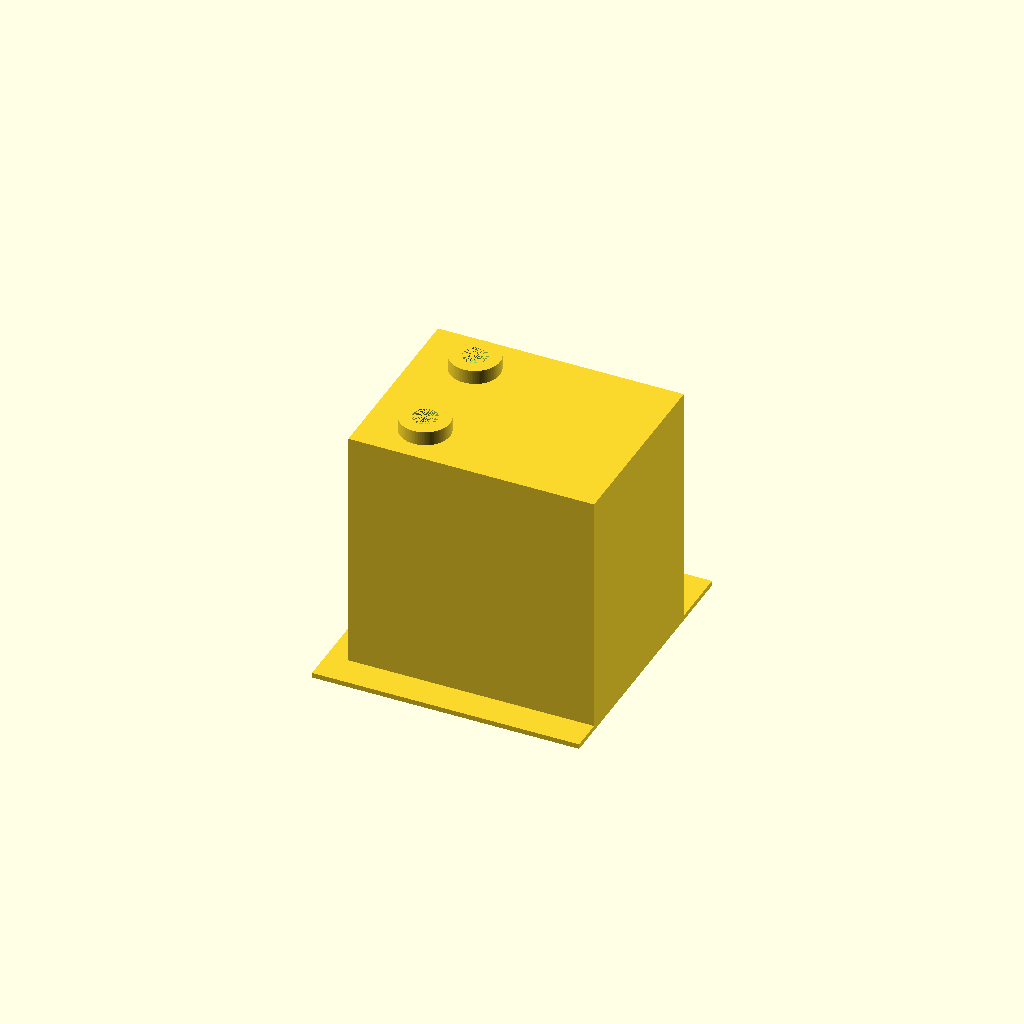
Cell 1: rendered with the file's own defaults.
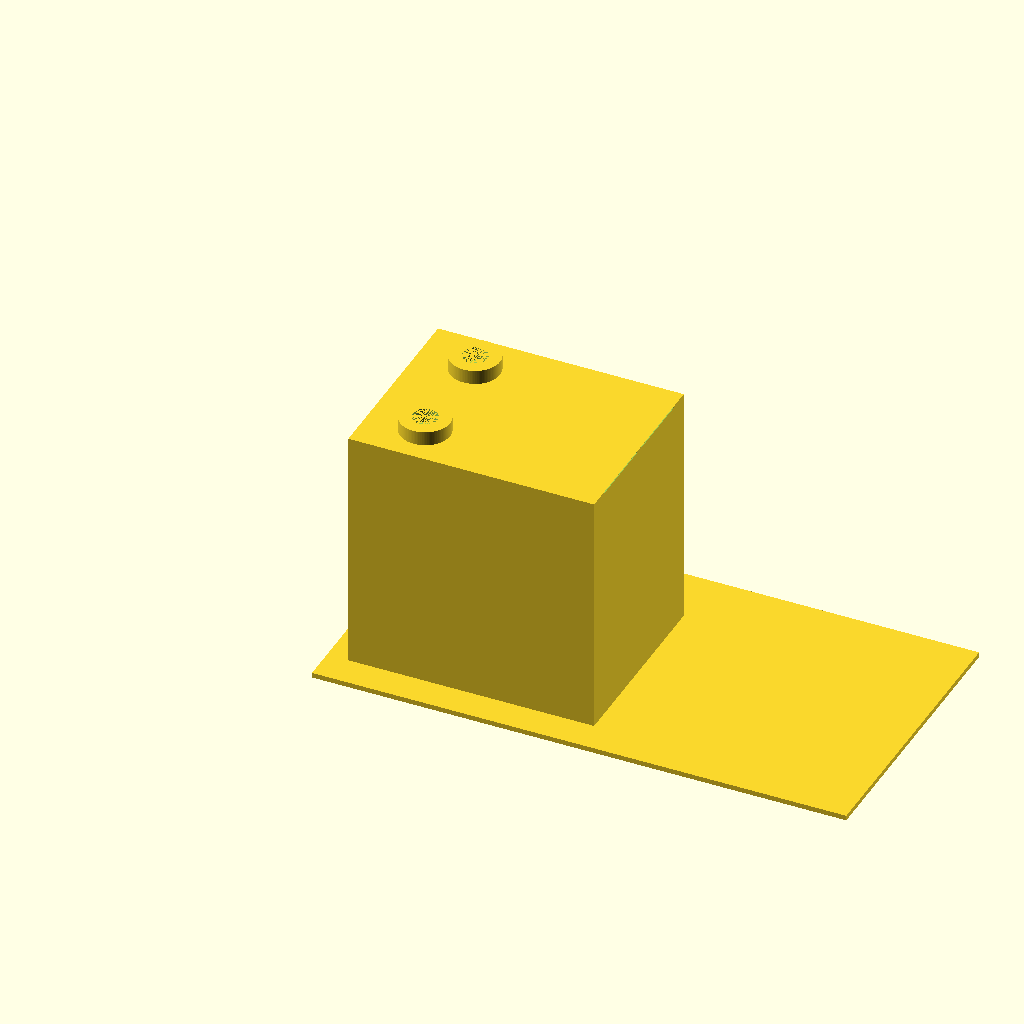
Cell 2: the same model with base_length = 1.40625.
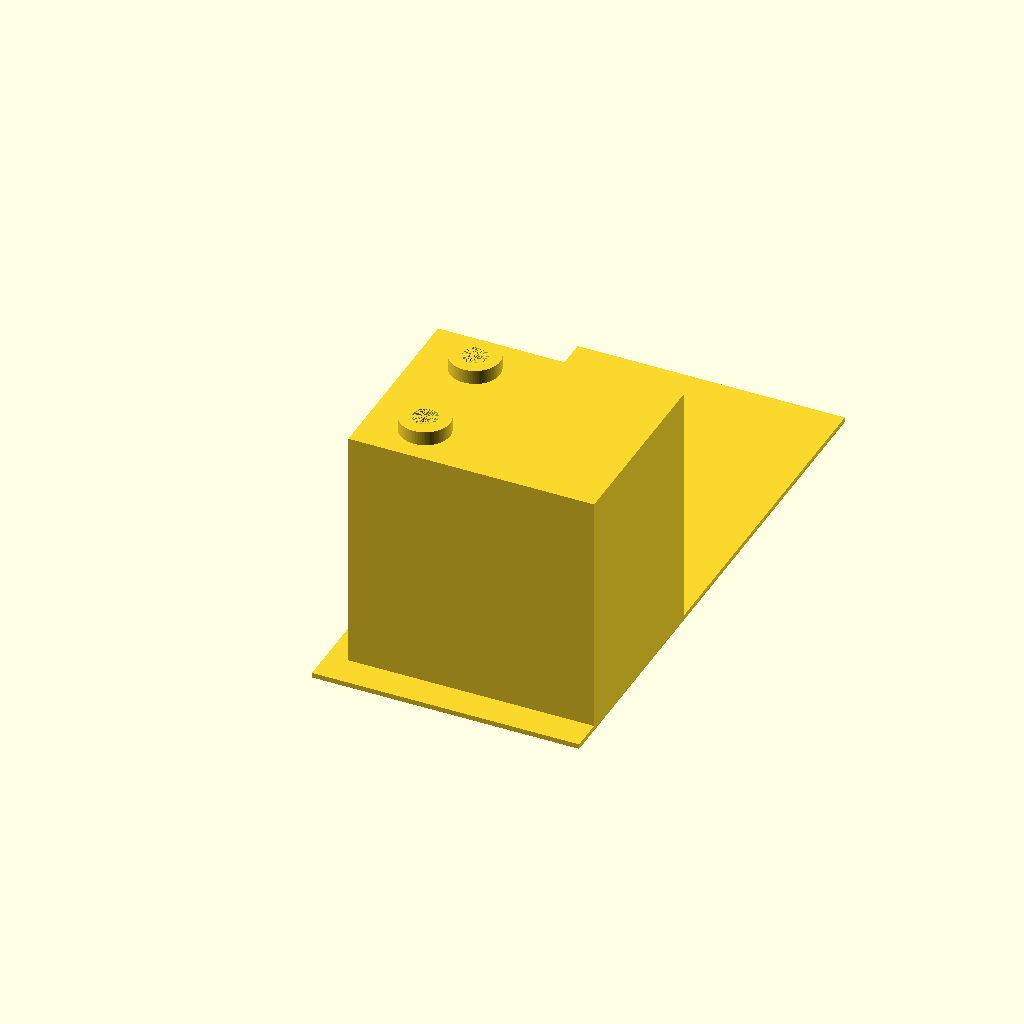
Cell 3: base_width = 1.5 (everything else at default).
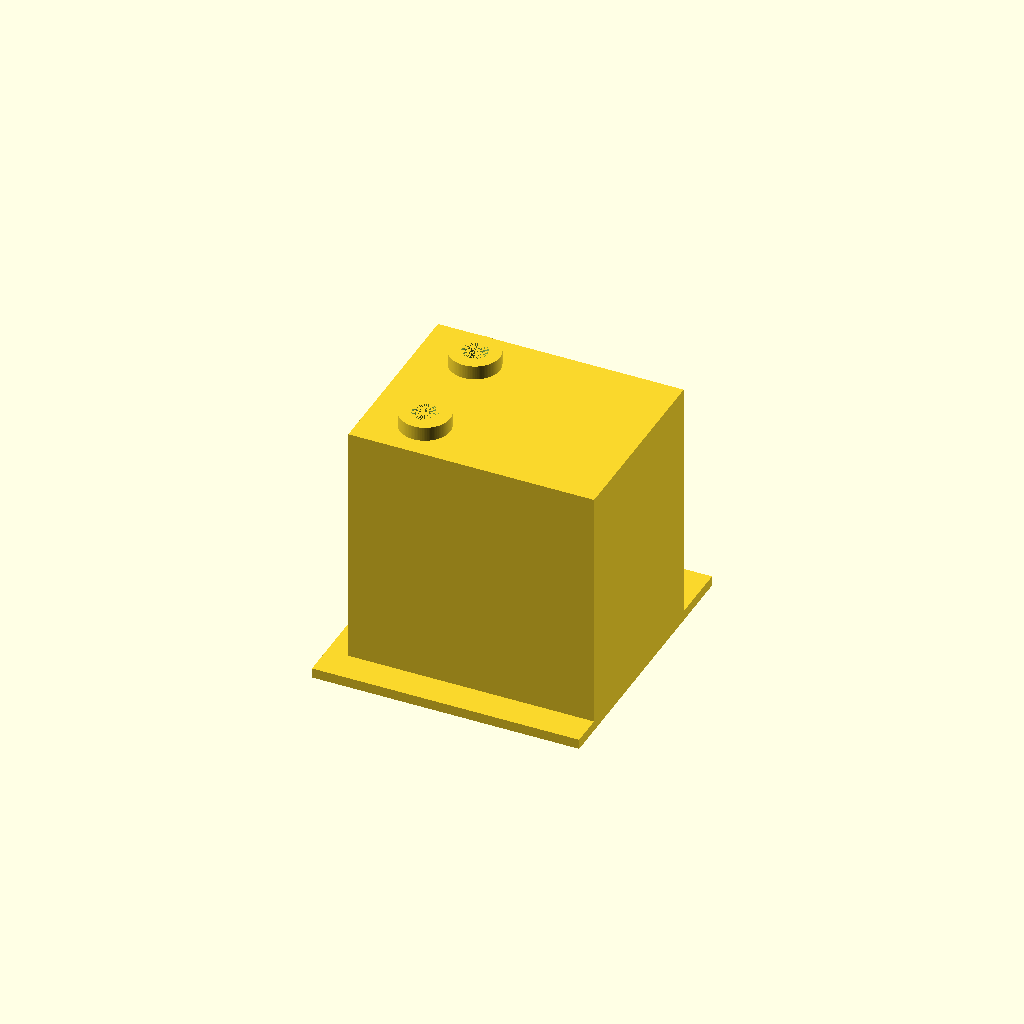
Cell 4 — base_height set to 0.02625, the other parameters unchanged.
All cells are drawn from one camera (rotation 55°, 0°, 25°, orthographic, colour scheme Cornfield), so only the parameter changes between them.
OpenSCAD source file projects/p3d-bench/demo/runs/text2cad_0072_00723748_parametric_openscad_deepseek_v4pro-reason/generated.scad:
// Parametric CAD Model
$fn = 100; // smooth curves

// --- Base Plate ---
base_length = 0.703125;
base_width = 0.75;
base_height = 0.013125;

// Base through-hole
base_hole_x = 0.075;    // from left edge
base_hole_y = 0.6562;   // from front edge
base_hole_r = 0.0328;

// --- Main Rectangular Block ---
block_length = 0.646875;
block_width = 0.50625;
block_height = 0.645;
block_left_offset = 0.0563;   // from base left edge
block_front_offset = 0.0844;  // from base front edge

// --- Annular Collars ---
collar_outer_r = 0.0656;
collar_inner_r = 0.0328;
collar_height = 0.0375;
collar_x = 0.2062;      // from base left edge
collar1_y = 0.1968;     // from base front edge
collar2_y = 0.4781;     // from base front edge

// --- Shallow Rectangular Recesses ---
recess_depth = 0.0037;
recess_bottom_z = 0.6544;   // from base underside
recess_top_z = 0.6581;      // from base underside
// Combined bounding box (outer limits)
recess_left   = 0.1734;
recess_right  = base_length - 0.0563;   // right offset 0.0563 from right edge
recess_front  = 0.1406;
recess_back   = base_width - 0.2157;    // back offset 0.2157 from back edge
// Split into two separate recesses along Y with a small gap
recess_gap = 0.02;
recess_mid_y = (recess_front + recess_back) / 2;
recess1_y_min = recess_front;
recess1_y_max = recess_mid_y - recess_gap/2;
recess2_y_min = recess_mid_y + recess_gap/2;
recess2_y_max = recess_back;

// --- Holes through collars and recess band ---
hole_r = 0.0328;
hole_bottom_z = recess_bottom_z;
hole_top_z = base_height + block_height + collar_height; // collar top

// ==================== MODULES ====================
module base_plate() {
    cube([base_length, base_width, base_height]);
}

module main_block() {
    translate([block_left_offset, block_front_offset, base_height])
        cube([block_length, block_width, block_height]);
}

module collar() {
    difference() {
        cylinder(r=collar_outer_r, h=collar_height);
        cylinder(r=collar_inner_r, h=collar_height);
    }
}

module collars() {
    translate([collar_x, collar1_y, base_height + block_height])
        collar();
    translate([collar_x, collar2_y, base_height + block_height])
        collar();
}

module recess1_cut() {
    translate([recess_left, recess1_y_min, recess_bottom_z])
        cube([recess_right - recess_left, recess1_y_max - recess1_y_min, recess_depth]);
}

module recess2_cut() {
    translate([recess_left, recess2_y_min, recess_bottom_z])
        cube([recess_right - recess_left, recess2_y_max - recess2_y_min, recess_depth]);
}

module collar_holes() {
    translate([collar_x, collar1_y, hole_bottom_z])
        cylinder(r=hole_r, h=hole_top_z - hole_bottom_z);
    translate([collar_x, collar2_y, hole_bottom_z])
        cylinder(r=hole_r, h=hole_top_z - hole_bottom_z);
}

module base_hole() {
    translate([base_hole_x, base_hole_y, 0])
        cylinder(r=base_hole_r, h=base_height + 0.1);
}

// ==================== FINAL MODEL ====================
difference() {
    union() {
        base_plate();
        main_block();
        collars();
    }
    // Subtractions
    base_hole();
    recess1_cut();
    recess2_cut();
    collar_holes();
}
Parameter table extracted from the source (name, type, default, range or options):
base_length: number, default 0.703125
base_width: number, default 0.75
base_height: number, default 0.013125
base_hole_x: number, default 0.075
base_hole_y: number, default 0.6562
base_hole_r: number, default 0.0328
block_length: number, default 0.646875
block_width: number, default 0.50625
block_height: number, default 0.645
block_left_offset: number, default 0.0563
block_front_offset: number, default 0.0844
collar_outer_r: number, default 0.0656
collar_inner_r: number, default 0.0328
collar_height: number, default 0.0375
collar_x: number, default 0.2062
collar1_y: number, default 0.1968
collar2_y: number, default 0.4781
recess_depth: number, default 0.0037
recess_bottom_z: number, default 0.6544
recess_top_z: number, default 0.6581
recess_left: number, default 0.1734
recess_front: number, default 0.1406
recess_gap: number, default 0.02
hole_r: number, default 0.0328
